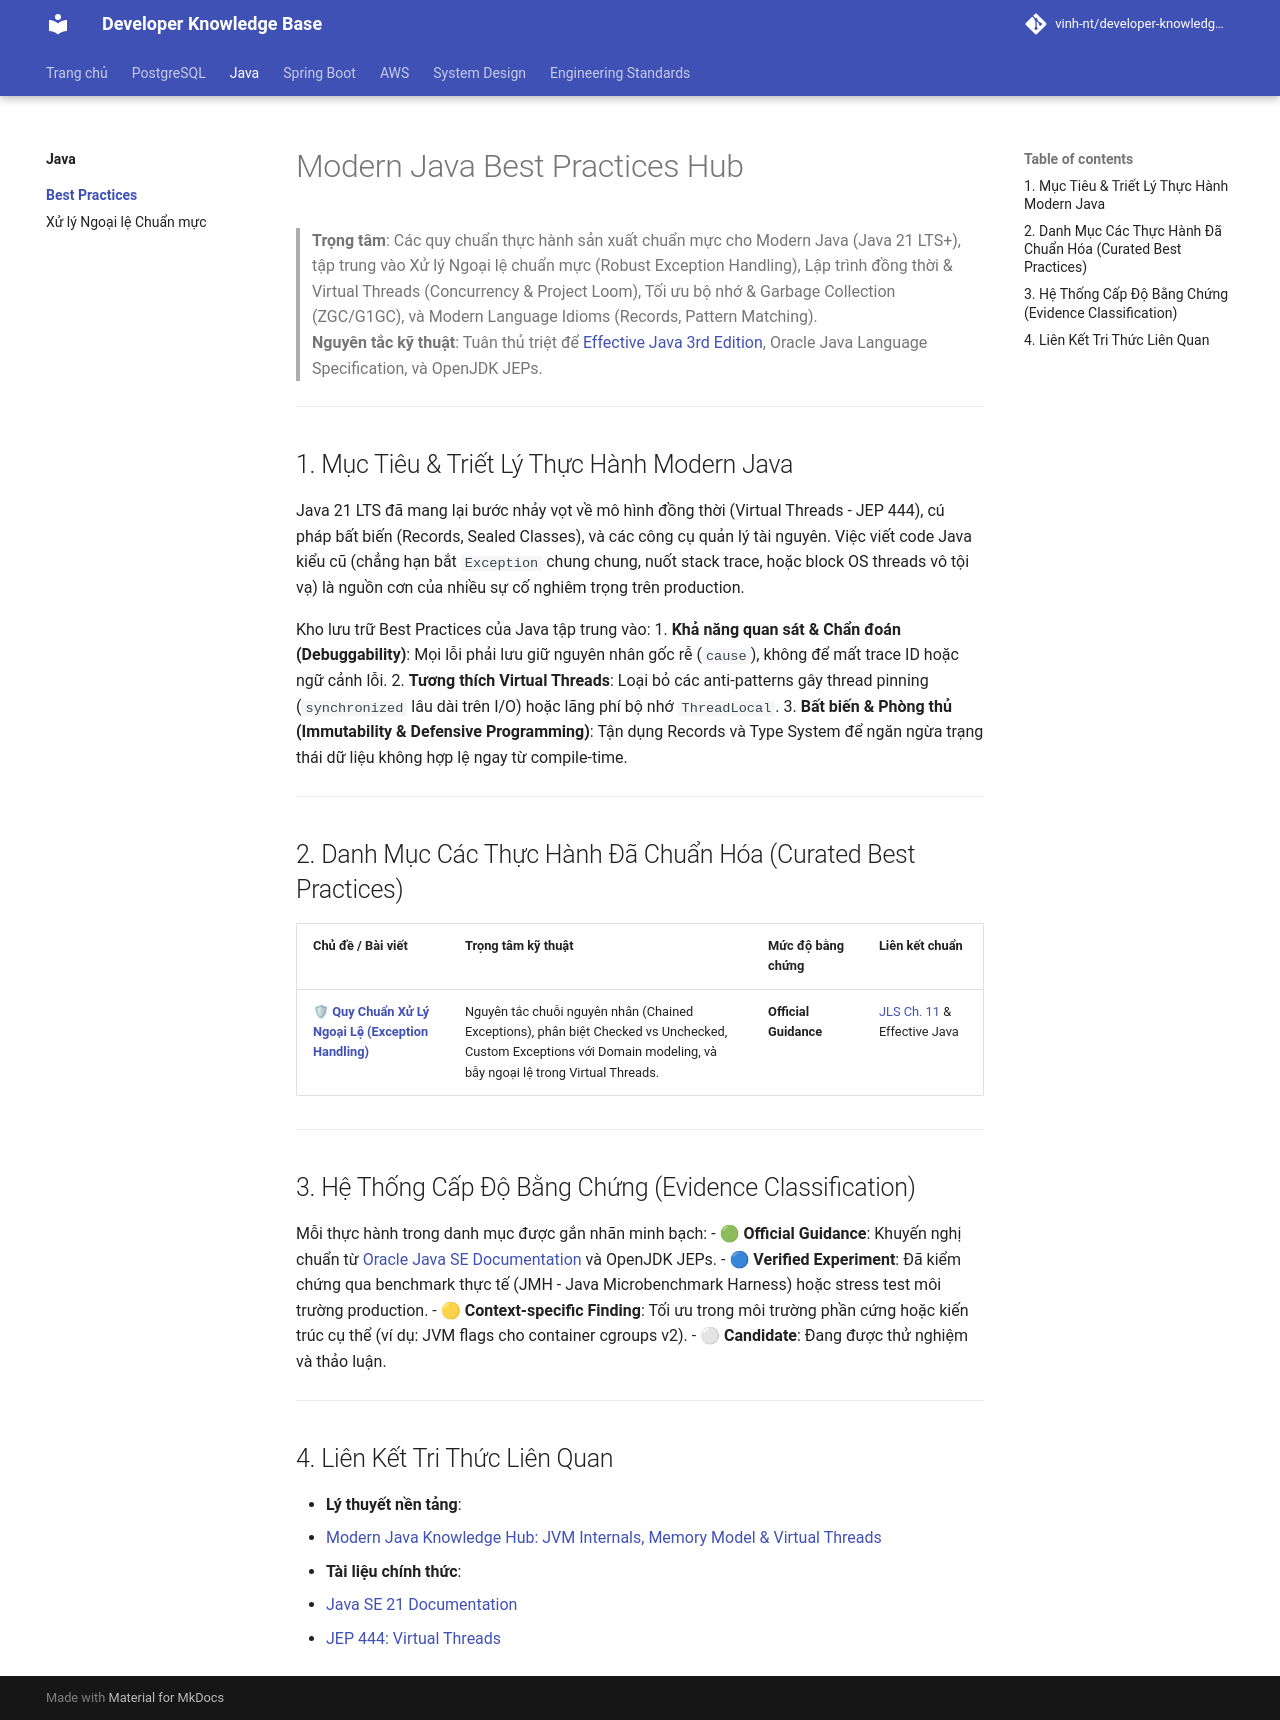

repository: Deploy-Website/developer-knowledge-base · page: java/best-practices/index.html · generator: mkdocs

# Modern Java Best Practices Hub

> **Trọng tâm**: Các quy chuẩn thực hành sản xuất chuẩn mực cho Modern Java (Java 21 LTS+), tập trung vào Xử lý Ngoại lệ chuẩn mực (Robust Exception Handling), Lập trình đồng thời & Virtual Threads (Concurrency & Project Loom), Tối ưu bộ nhớ & Garbage Collection (ZGC/G1GC), và Modern Language Idioms (Records, Pattern Matching).  
> **Nguyên tắc kỹ thuật**: Tuân thủ triệt để [Effective Java 3rd Edition](https://www.oreilly.com/library/view/effective-java-3rd/9780134686097/), Oracle Java Language Specification, và OpenJDK JEPs.

---

## 1. Mục Tiêu & Triết Lý Thực Hành Modern Java

Java 21 LTS đã mang lại bước nhảy vọt về mô hình đồng thời (Virtual Threads - JEP 444), cú pháp bất biến (Records, Sealed Classes), và các công cụ quản lý tài nguyên. Việc viết code Java kiểu cũ (chẳng hạn bắt `Exception` chung chung, nuốt stack trace, hoặc block OS threads vô tội vạ) là nguồn cơn của nhiều sự cố nghiêm trọng trên production.

Kho lưu trữ Best Practices của Java tập trung vào:
1. **Khả năng quan sát & Chẩn đoán (Debuggability)**: Mọi lỗi phải lưu giữ nguyên nhân gốc rễ (`cause`), không để mất trace ID hoặc ngữ cảnh lỗi.
2. **Tương thích Virtual Threads**: Loại bỏ các anti-patterns gây thread pinning (`synchronized` lâu dài trên I/O) hoặc lãng phí bộ nhớ `ThreadLocal`.
3. **Bất biến & Phòng thủ (Immutability & Defensive Programming)**: Tận dụng Records và Type System để ngăn ngừa trạng thái dữ liệu không hợp lệ ngay từ compile-time.

---

## 2. Danh Mục Các Thực Hành Đã Chuẩn Hóa (Curated Best Practices)

| Chủ đề / Bài viết | Trọng tâm kỹ thuật | Mức độ bằng chứng | Liên kết chuẩn |
| :--- | :--- | :--- | :--- |
| 🛡 **[Quy Chuẩn Xử Lý Ngoại Lệ (Exception Handling)](exception-handling.md)** | Nguyên tắc chuỗi nguyên nhân (Chained Exceptions), phân biệt Checked vs Unchecked, Custom Exceptions với Domain modeling, và bẫy ngoại lệ trong Virtual Threads. | **Official Guidance** | [JLS Ch. 11](https://docs.oracle.com/javase/specs/jls/se21/html/jls-11.html) & Effective Java |

---

## 3. Hệ Thống Cấp Độ Bằng Chứng (Evidence Classification)

Mỗi thực hành trong danh mục được gắn nhãn minh bạch:
- 🟢 **Official Guidance**: Khuyến nghị chuẩn từ [Oracle Java SE Documentation](https://docs.oracle.com/en/java/javase/21/) và OpenJDK JEPs.
- 🔵 **Verified Experiment**: Đã kiểm chứng qua benchmark thực tế (JMH - Java Microbenchmark Harness) hoặc stress test môi trường production.
- 🟡 **Context-specific Finding**: Tối ưu trong môi trường phần cứng hoặc kiến trúc cụ thể (ví dụ: JVM flags cho container cgroups v2).
- ⚪ **Candidate**: Đang được thử nghiệm và thảo luận.

---

## 4. Liên Kết Tri Thức Liên Quan

- **Lý thuyết nền tảng**:
  - [Modern Java Knowledge Hub: JVM Internals, Memory Model & Virtual Threads](../index.md)
- **Tài liệu chính thức**:
  - [Java SE 21 Documentation](https://docs.oracle.com/en/java/javase/21/)
  - [JEP 444: Virtual Threads](https://openjdk.org/jeps/444)
